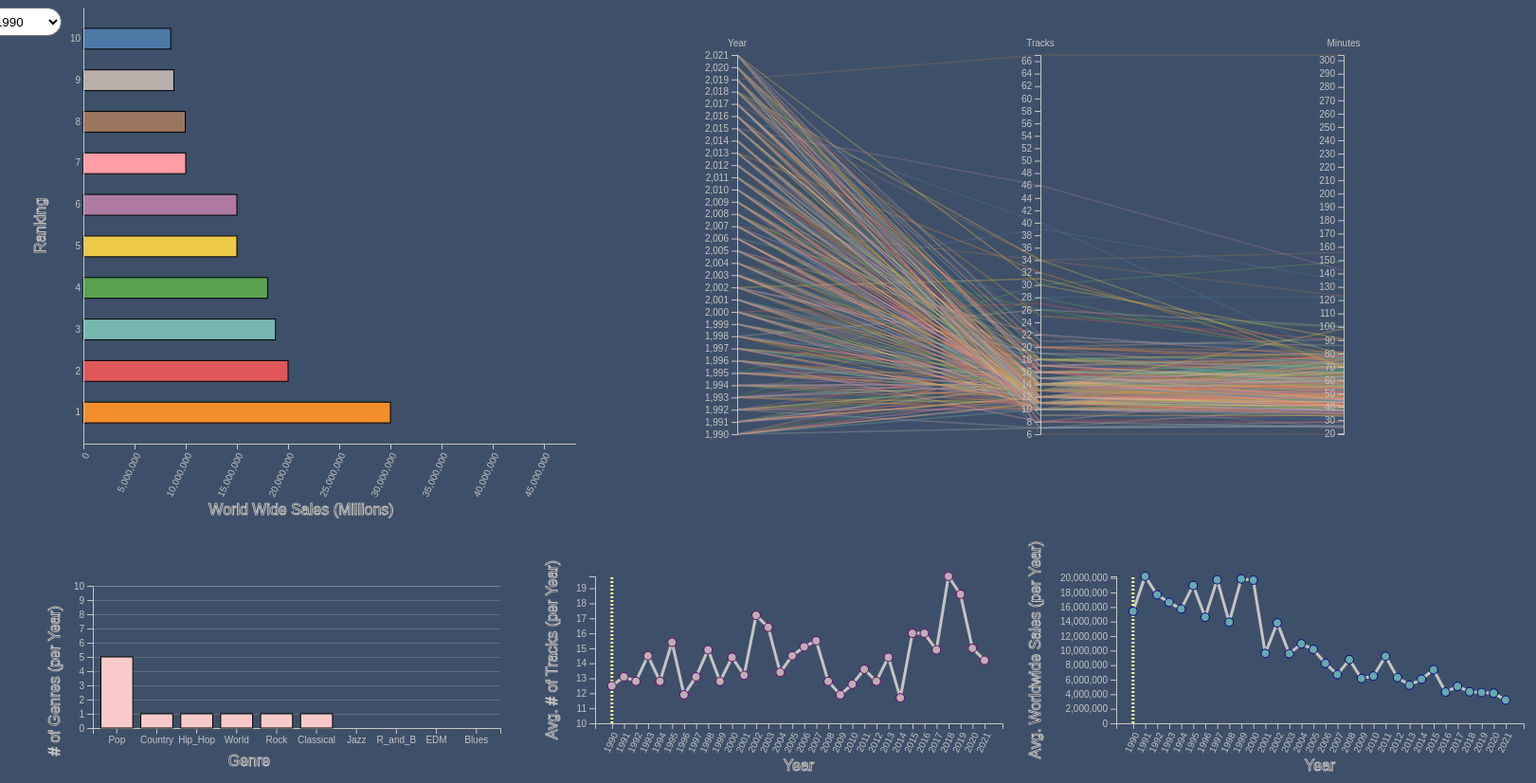
D3 v7 page, settled after 480 driven frames (8 s of simulated time); the page loaded 1 data file(s).


// ── trendGraphs.js
//This is where the main code is for each graph due to issues with drop down menu 
d3.csv("Top 10 Albums By Year Album Length-Sheet1.csv").then(function (dataset){

        //group data by year
        var allGroup = Array.from(d3.group(dataset, d => d.Year), ([key, value]) => ({key, value}), )

        //get years for dropdown
        var keys = []
        for(var i in allGroup)
               keys.push(allGroup[i].key)
        var currentData1 = 0
        var lineOne = NaN
        var currentData2 = 0
        var lineTwo= NaN

        /**********************************************code for Genre bar graph*******************************************************************************/
                
                //get Genres for Each year 
                var genreOccur = []
                for(var i in allGroup){
                        genreOccur.push(Array.from(d3.group( allGroup[i].value, d => d.Genre ), ([key, value]) => ({key, value})))
                }
                //creating new data
                var Genres = []
                var newData ={}
                for (var i=0; i < keys.length; i++) {
                        newData[keys[i]] = genreOccur[i];

                        for (var j=0; j < genreOccur[i].length; j++) {
                                var l = genreOccur[i][j].key
                                Genres.push(l)        
                        }
                        //adding place holders for all genres in each year
                        var newGenres = JSON.parse(JSON.stringify(genreOccur));
                        if (Genres.indexOf('R&B')=== -1){
                                var RB = newGenres[4][1];
                                RB.value.length = 0
                                genreOccur[i].push(RB)
                        }
                        if (Genres.indexOf('Jazz')=== -1){
                                var Jazz = newGenres[2][1]
                                Jazz.value.length = 0
                                genreOccur[i].push(Jazz)
                        }
                        if (Genres.indexOf('Pop')=== -1){
                                var Pop = newGenres[0][3]
                                Pop.value.length = 0
                                genreOccur[i].push(Pop)
                        }
                        if (Genres.indexOf('Country') === -1){
                                var country = newGenres[0][1]
                                country.value.length = 0
                                genreOccur[i].push(country)
                        }
                        if (Genres.indexOf('Hip Hop') === -1){
                                var Hiphop = newGenres[0][2]
                                Hiphop.value.length = 0
                                genreOccur[i].push(Hiphop)
                        }
                        if (Genres.indexOf('Rock') === -1){
                                var Rock = newGenres[2][3]
                                Rock.value.length = 0
                                genreOccur[i].push(Rock)
                        }
                        if (Genres.indexOf('Classical') === -1){
                                var classical = newGenres[0][0]
                                classical.value.length = 0
                                genreOccur[i].push(classical)
                        }
                        if (Genres.indexOf('World') === -1){
                                var world = newGenres[0][5]
                                world.value.length = 0
                                genreOccur[i].push(world)
                        }
                        if (Genres.indexOf('Blues') === -1){
                                var blues = newGenres[24][0]
                                blues.value.length = 0
                                genreOccur[i].push(blues)
                        }
                        if (Genres.indexOf('EDM') === -1){
                                var edm = newGenres[23][1]
                                edm.value.length = 0
                                genreOccur[i].push(edm)
                        }
                        Genres.length  = 0
                }
               // console.log(newData)
                var dimensions = {
                        width: 500,
                        height: 230,
                        margin:{
                        top: 30,
                        bottom: 50,
                        right: 20,
                        left: 50
                        }
                }

                dimensions.boundedWidth = dimensions.width - dimensions.margin.right - dimensions.margin.left
                dimensions.boundedHeight = dimensions.height - dimensions.margin.top - dimensions.margin.bottom

                var svg1 = d3.select("#vis3")
                        .style("width", dimensions.width)
                        .style("height", dimensions.height)
                        .attr("transform", "translate(" + dimensions.margin.left+ "," + dimensions.margin.top +  ")");

                var g = svg1.append("g")
                        .attr("transform", "translate(" + dimensions.margin.left+ "," + dimensions.margin.top +  ")");
                    
               
                var bounds = svg1.append("g")
                        .style("transform", `translate(${dimensions.margin.left}px, ${dimensions.margin.top}px)`)

                var xScale = d3.scaleBand()
                        .domain(dataset.map(function(d) { return d.Genre }))
                        .range([0,dimensions.boundedWidth])
                        .padding([0.2])

                var yScale = d3.scaleLinear()
                        .domain([0, 10])
                        .range([dimensions.boundedHeight , 0]);

                var myColor = d3.scaleOrdinal(["yellow", "steelblue", "green", "purple", " #E1AD9D","orange","red", "blue", "darkgreen"])

                g.append("g")
                        .attr("class", "axisGray")
                        .attr("transform", "translate(0," + dimensions.boundedHeight + ")")
                        .call(d3.axisBottom(xScale))

                g.append("g")
                        .attr("class", "axisGray")
                        .call(d3.axisLeft(yScale))

                //add grid
                g.append('g')
                        .attr('class', 'grid')
                        .call(d3.axisLeft()
                            .scale(yScale)
                            .tickSize(-dimensions.boundedWidth, 0, 0)
                            .tickFormat(''))
                        .style("stroke-width", .5)
                        .style("stroke-opacity", 0.5)
                        .attr("class", "axisGray");

                //graph labels
                svg1.append("text")
                        .attr('class', 'text')
                        .attr("transform", "translate(" + (dimensions.boundedWidth/2) + " ," + (dimensions.boundedHeight+70) + ")")
                        .style("text-anchor", "middle")
                        .text("Genre")
                        .style("stroke", "#C5C5C5");

                svg1.append("text")
                        .attr('class', 'text')
                        .attr("transform", "rotate(-90)")
                        .attr("x", -(dimensions.boundedHeight-20))
                        .attr("y", 15)
                        .style("text-anchor", "middle")
                        .text("# of Genres (per Year)")
                        .style("stroke", "#C5C5C5");
                        
                var init = newData[1990]
              
                        var bars = bounds
                                .selectAll("bars")
                                .data(init)
                                .enter()
                                .append("rect")
                                .attr("class", "bar")
                                .attr("x", function(d, i) { return xScale(d.key); })
                                .attr("y", function(d, i) { return yScale(d.value.length); })
                                .attr("width", xScale.bandwidth())
                                .attr("height", function(d,i) { return dimensions.boundedHeight - yScale(d.value.length); })
                                .style("fill", "#F7CAC9")
                                .style("stroke", "black")
                                .on('mouseover', function(d,i){
                                        d3.select(this).style('stroke', 'white')

                                        //code for the bars and changing them
                                        d3.selectAll('.bars')
                                                .transition().duration(200)
                                                //.style("stroke", "lightgrey")
                                                .style("opacity", "0.05")
                                        
                                        var genre_chosen = i.key
                                        var year = i.value[0].Year
                                        console.log(year)
                                        d3.selectAll("." + genre_chosen)
                                        .transition().duration(200)
                                        .style("opacity", "1")

                                        d3.selectAll('.line')
                                                .transition().duration(200)
                                                //.style("stroke", "lightgrey")
                                                .style("opacity", "0")

                                        d3.selectAll("." + genre_chosen + "_lines")
                                                .transition().duration(200)
                                                .style("opacity", ".2")

                                        d3.selectAll("." + genre_chosen + "_" + year)
                                                .transition().duration(200)
                                                .style("stroke-width", 3)
                                                .style("opacity", 1)
                                        
                                })
                                .on('mouseout', function (d, i) {
                                        d3.selectAll('.bars')
                                        .transition().duration(200)
                                        //.style("stroke", "lightgrey")
                                        .style("opacity", "1")

                                        d3.selectAll('.line')
                                                .transition().duration(200)
                                                //.style("stroke", "lightgrey")
                                                .style("opacity", "0.3")
                                
                                d3.select(this).style('stroke', 'black')
                                })           
               
                 function updateBars(data){  
                        console.log(data)
                        bars.data(data)
                        .transition()
                        .attr("x", function(d, i) { return xScale(d.key); })
                        .attr("width", xScale.bandwidth())
                        .attr("y", function(d, i) { return yScale(d.value.length); })
                        .attr("height",  function(d,i) { return dimensions.boundedHeight - yScale(d.value.length)})   
                        .style("fill", "#F7CAC9")
                       
                }
            
        /**********************************************code for avg world wide sales graph****************************************************************************/
        
        var avg_sales = d3.rollup(dataset, v => d3.mean(v, d => +d.WorldwideSales), d=>+d.Year)
        //creating array
        var avg_array = Array.from(avg_sales)

        createGraph2(0)
        function createGraph2(index){
                var dimensions2 = {
                        width: 590,
                        height: 260,
                        margin:{
                            top: 50,
                           bottom:55,
                            right: 50,
                            left: 110
                        }
                }
                drawGraph2(dimensions2, index)    
        }

        function drawGraph2(dimensions2, data){
                dimensions2.boundedWidth = dimensions2.width - dimensions2.margin.right - dimensions2.margin.left
                dimensions2.boundedHeight = dimensions2.height - dimensions2.margin.top - dimensions2.margin.bottom
   
                //tooltip
                var tip2 = d3.select("body").append("div")
                        .attr("class", "tooltip")
                        .style("opacity", 0)
                
                var svg2 = d3.select("#vis2")
                        .style("width", dimensions2.width)
                        .style("height", dimensions2.height)
                        .append("g")
                        .attr("transform", "translate(" + dimensions2.margin.left+ "," + dimensions2.margin.top +  ")");   

                //x and y scales
                var xScale = d3.scaleBand()
                        .domain(avg_array.map(function(d) { return d[0]; }))
                        .range([0,dimensions2.boundedWidth])
                        .paddingOuter(1.4)
                        .paddingInner(0.9)

                var yScale = d3.scaleLinear()
                        .domain([0, d3.max(avg_array, function(d) { return +d[1]})])
                        .range([dimensions2.boundedHeight , 0]);

                svg2.append("g")
                         .attr("class", "axisGray")
                        .attr("transform", "translate(0," + dimensions2.boundedHeight + ")")
                        .call(d3.axisBottom(xScale))
                        .selectAll("text")  
                        .style("text-anchor", "end")
                        .attr("dx", "-.8em")
                        .attr("dy", ".15em")
                        .attr("transform", "rotate(-65)")
        
                svg2.append("g")
                        .attr("class", "axisGray")
                        .call(d3.axisLeft(yScale))

                //graph labels
                svg2.append("text")
                        .attr('class', 'text')
                        .attr("transform", "translate(" + (dimensions2.boundedWidth/2) + " ," + (dimensions2.boundedHeight+50) + ")")
                        .style("text-anchor", "middle")
                        .text("Year")
                        .style("stroke", "#C5C5C5");

                svg2.append("text")
                        .attr('class', 'text')
                        .attr("transform", "rotate(-90)")
                        .attr("x", -(dimensions2.boundedHeight/2))
                        .attr("y", -80)
                        .style("text-anchor", "middle")
                        .text(" Avg. Worldwide Sales (per Year)")
                        .style("stroke", "#C5C5C5");
                //graph text box
                

                //lines
                svg2.append("path")
                        .datum(avg_array)
                        .attr("fill", "none")
                        .attr("stroke", "#C5C5C5")
                        .attr("stroke-width", 3 )
                        .attr("d", d3.line()
                        .x(function(d) { return xScale(d[0]) })
                        .y(function(d) { return yScale(d[1]) }))

                //vertical line

                if(currentData2 != data && lineTwo!= NaN){
                        lineTwo.style("stroke-width", 0)
                        currentData2 = data
                }
                var line2 = svg2.append('line')
                       .attr("x1", xScale(avg_array[currentData2][0]))  //<<== change your code here
                        .attr("y1", dimensions2.boundedHeight )
                        .attr("x2", xScale(avg_array[currentData2][0]))  //<<== and here
                        .attr("y2", 0)
                        .style("stroke-dasharray", 2)
                        .style("stroke-width", 3)
                        .style("stroke", "#FDFD96")
                        .style("fill", "none");
                lineTwo = line2
                
                
                //adding circles
                var circles = svg2.selectAll('.circle')
                .data(avg_array)
                .enter()
                .append('circle')
                .attr("class", "update") 
                .attr("cx",d=> xScale(d[0]))
                .attr("cy", d => yScale(d[1]))
                .attr("r", 4.5)
                .attr("fill", "#68A7AD") 
                .style("stroke", "navy")
                .on('mouseover', function(d,i){

                        d3.select(this).transition()
                                .attr("r", 6)
                                .attr("fill", "#FDFD96") 

                       var x = d.pageX;
                       var y = d.pageY; 

                        tip2.style("opacity", 1)
                                .html("Year: " + i[0] + "</br>" + "Avg. Sales: " +i[1])
                                .style("left", (x + 15) + "px")
                                .style("top", (y + 15) + "px")      
                })
                .on('mouseout', function (d, i) {

                        tip2.style("opacity", 0)
                        
                        
                        d3.select(this).transition()
                        .attr("r", 5)
                        .attr("fill", "#68A7AD")        
                })
        }         
 
        /************************************************code for avg Tracks graph****************************************************************************/
        
        //array of objects grouped by year
        var avg_map = d3.rollup(dataset, v => d3.mean(v, d => +d.Tracks), d=>+d.Year)
        //creating array
        let avg_array2 = Array.from(avg_map)

        createGraph3(0)
        function createGraph3(index){
                var dimensions3 = {
                        width: 590,
                        height: 260,
                        margin:{
                            top: 50,
                           bottom:55,
                            right: 50,
                            left: 110
                        }
                }
                drawGraph3(dimensions3, index)    
        }
        function drawGraph3(dimensions3, data){
                dimensions3.boundedWidth = dimensions3.width - dimensions3.margin.right - dimensions3.margin.left
                dimensions3.boundedHeight = dimensions3.height - dimensions3.margin.top - dimensions3.margin.bottom

                var tip3 = d3.select("body").append("div")
                        .attr("class", "tooltip")
                        .style("opacity", 0)

                var svg3 = d3.select("#vis1")
                        .style("width", dimensions3.width)
                        .style("height", dimensions3.height)
                        .append("g")
                        .attr("transform","translate(" + dimensions3.margin.left + "," + dimensions3.margin.top + ")");
                
                var xScale = d3.scaleBand()
                        .domain(d3.map(avg_array2, d => d[0]))
                        .range([0,dimensions3.boundedWidth])
                        .paddingOuter(1.4)
                        .paddingInner(0.9)
                
                var yScale = d3.scaleLinear()
                        .domain([10, d3.max(avg_array2, function(d) { return +d[1]})])
                        .range([dimensions3.boundedHeight, 0])  
        
                //graph labels
                svg3.append("text")
                        .attr('class', 'text')
                        .attr("transform", "translate(" + (dimensions3.boundedWidth/2) + " ," + (dimensions3.boundedHeight +50) + ")")
                        .style("text-anchor", "middle")
                        .text("Year")
                        .style("stroke", "#C5C5C5");
                
                svg3.append("text")
                        .attr('class', 'text')
                        .attr("transform", "rotate(-90)")
                        .attr("x", -(dimensions3.boundedHeight/2 ))
                        .attr("y",-40)
                        .style("text-anchor", "middle")
                        .text("Avg. # of Tracks (per Year)")
                        .style("stroke", "#C5C5C5");

                //Text box label
                const tooltip = d3.select("body")
                        .append("div")
                        .attr("class","d3-tooltip")
                        .style("position", "absolute")
                        .style("z-index", "10")
                        .style("visibility", "hidden")
                        .style("width", "110px")
                        .style("padding", "10px")
                        .style("background", "#bf5b17")
                        .style("border-radius", "5px")
                        .style("top", "570px")
                        .style("left", "910px")
                        .style("color", "#fff")
                        .text("a simple tooltip");
                
                svg3.append("path")
                        .datum(avg_array2)
                        .attr("fill", "none")
                        .attr("stroke", "#C5C5C5")
                        .attr("stroke-width", 3)
                        .attr("d", d3.line()
                                .x(function(d) {return xScale(d[0]) })
                                .y(function (d) { return yScale(d[1])})
                        ) 
                     
                if(currentData1 != data && lineOne != NaN){
                        lineOne .style("stroke-width", 0)
                        currentData1 = data
                }
                var line1 = svg3.append('line')
                       .attr("x1", xScale(avg_array2[currentData1][0]))  //<<== change your code here
                        .attr("y1", dimensions3.boundedHeight )
                        .attr("x2", xScale(avg_array2[currentData1][0]))  //<<== and here
                        .attr("y2", 0)
                        .style("stroke-dasharray", 2)
                        .style("stroke-width", 3)
                        .style("stroke", "#FDFD96")
                        .style("fill", "none");
                lineOne = line1
                                
                //adding scatterplot
                var dots = svg3.selectAll("circle")
                        .data(avg_array2)
                        .enter()
                        .append("circle")
                        .attr("fill", "#BEAEB4") 
                        .style("stroke", "#670067")
                        .on('mouseover', function(d,i){
                                
                                d3.select(this).transition()
                                .attr("r", 6)
                                .attr("fill", "#FDFD96")

                                var x = d.pageX;
                                var y = d.pageY; 

                                tip3.style("opacity", 1)
                                        .html("Year: " + i[0] + "</br>" +  "Avg. Tracks: " +i[1])
                                        .style("left", (x + 15) + "px")
                                        .style("top", (y + 15) + "px")

                        })
                        .on('mouseout', function (d, i) {

                                d3.select(this).transition()
                                .attr("r", 4.5)
                                .attr("fill", "#BEAEB4") 

                                tip3.style("opacity", 0)

                        })
                        .attr("cx", d => xScale(d[0]))
                        .attr("cy", d => yScale( d[1]))
                        .attr("r", 4.5)
                        
                svg3.append("g")
                        .attr("class", "axisGray")
                        .attr("transform", "translate(0," + dimensions3.boundedHeight + ")")
                        .call(d3.axisBottom(xScale))
                        .selectAll("text")  
                        .style("text-anchor", "end")
                        .attr("dx", "-.8em")
                        .attr("dy", ".15em")
                        .attr("transform", "rotate(-65)")
        
                svg3.append("g")
                        .attr("class", "axisGray")
                        .call(d3.axisLeft(yScale))
      
         }
        /************************************** code for main ranking graph ***********************************************************/   
        //get rankings for Each year
        var  ranking = []
        for(var i in allGroup)
                ranking.push(Array.from(d3.group( allGroup[i].value, d => +d.Ranking ), ([key, value]) => ({key, value}))) 
      
        var newData_main ={}
        for (var i=0; i < keys.length; i++) {
                newData_main[keys[i]] = ranking[i];
        }
        //console.log(allGroup)
                var dimensions4 = ({
                        width: 600,
                        height: 550,
                        margin: {
                        top: 0, 
                        right: 20, 
                        bottom: 90, 
                        left: 40 
                        }
                })
        
                dimensions4.boundedWidth = dimensions4.width - dimensions4.margin.right - dimensions4.margin.left
                dimensions4.boundedHeight = dimensions4.height - dimensions4.margin.top - dimensions4.margin.bottom
        
        var svg4 = d3.select("#vis4")
                .style("width", dimensions4.width) 
                .style("height", dimensions4.height)
                .append("g")
                .attr("transform","translate(" + dimensions4.margin.left + "," + dimensions4.margin.top + ")");

        var bounds2 = svg4.append("g")
                .style("transform", `translate(${dimensions4.margin.left}px, ${dimensions4.margin.top}px)`)

        
        var tip4 = d3.select("body").append("div")
                .attr("class", "tooltip")
                .style("opacity", 0)
        
        var xScale1 = d3.scaleLinear()
                .domain([0, 50000000])
                .range([0, dimensions4.boundedWidth])
        

        var yScale1 = d3.scaleBand()
             .domain(dataset.map(function(d){ return +d.Ranking}))
             .range([dimensions4.boundedHeight , 0])
             .paddingOuter(.5)
             .paddingInner(.5)
             
        svg4.append("g")
                .attr("class", "axisGray")
                .attr("transform", "translate(40," + dimensions4.boundedHeight + ")")
                .call(d3.axisBottom(xScale1))
                .selectAll("text")  
                .style("text-anchor", "end")
                .attr("dx", "-.8em")
                .attr("dy", ".15em")
                .attr("transform", "rotate(-65)");

        svg4.append("g")
                .attr("class", "axisGray")
                .call(d3.axisLeft(yScale1).tickSize(0))
                .attr('transform', `translate(${dimensions4.margin.left}, ${dimensions4.margin.top})`);

        svg4.append("text")
                .attr('class', 'text')
                .attr("transform", "translate(" + (dimensions4.boundedWidth/2) + " ," + (dimensions4.boundedHeight +75) + ")")
                .style("text-anchor", "middle")
                .text("World Wide Sales (Millions)")
                .style("stroke", "#C5C5C5");
        
        svg4.append("text")
                .attr('class', 'text')
                .attr("transform", "rotate(-90)")
                .attr("x", -(dimensions4.boundedHeight/2 ))
                .attr("y",0)
                .style("text-anchor", "middle")
                .text("Ranking")
                .style("stroke", "#C5C5C5");

        //remove y axis bar
        yScale1.call(d => d.select(".domain").remove)
        //initial data
        var initial = newData_main[1990]
        
        myColor = ["#4e79a7","#f28e2c","#e15759","#76b7b2","#59a14f","#edc949","#af7aa1","#ff9da7","#9c755f","#bab0ab","#4e79a7"]
   
        var bars2 = bounds2
                .append("g")
                .selectAll("rect")
                .data(initial)
                .join("rect")
                .attr("width",function(d,i) {return xScale1(d.value[0].WorldwideSales);})
                .attr("class", function(d,i) {return 'bars ' + d.value[0].Ranking + "_" + d.value[0].Year + " " +  d.value[0].Genre})
                .attr("height", yScale1.bandwidth())
                .attr("y", function(d,i) {return yScale1(d.key)})
                .attr("x", xScale1(0))
                .attr("fill", function(d, i){return myColor[d.value[0].Ranking]})
                .style("stroke", "#000")
                .style("margin-bottom", "20px")

                .on('mouseover', function(d,i){
                        
                        d3.select(this).style('stroke', 'white')
                        d3.select(this).attr("r", 6);
                        
                        var x = d.pageX;
                        var y = d.pageY; 

                        tip4.style("opacity", 1)
                                .html("<strong>Album Name: </strong>" + i.value[0].Album + "</br>" + "<strong>Artist: </strong>" + i.value[0].Artist + "</br>" +  "<strong> World Wide Sales: </strong>" + i.value[0].WorldwideSales)
                                .style("left", (x + 15) + "px")
                                .style("top", (y + 15) + "px")
                                
                        //when scrolling over a bar, highlight the element in the parallel graph 
                        
                        d3.selectAll('.line')
                        .transition().duration(200)
                        //.style("stroke", "lightgrey")
                        .style("opacity", "0.05")
                        
                        //select the element that matches on the parallel graph
                        var ranking = i.value[0].Ranking
                        console.log(ranking)
                        var year_chosen = i.value[0].Year
                        console.log(year_chosen)
                        d3.selectAll("._" + ranking + "_" + year_chosen)
                        .transition().duration(200)
                        .style("opacity", "3")
                        .style("stroke-width", "3px");
                })
                .on('mouseout', function(d,i){
                        d3.select(this).style('stroke', 'black')
                        d3.select(this).transition()
                        .attr("r", 5);

                        tip4.style("opacity", 0)

                        d3.selectAll(".line ")
                        .transition()
                        //.duration(200).delay(1000)
                        .style("stroke", function(d){ return( myColor[d.Ranking])} )
                        .style("opacity", "0.5")
                        
                }) 
       

        function updateBars2(data){  
                
                console.log(data)
                bars2.data(data)
                .transition()
                .attr("width",function(d,i) {return xScale1(d.value[0].WorldwideSales);})
                .attr("height", yScale1.bandwidth())
                .attr("y", function(d,i) {return yScale1(d.key)})
                .attr("x", xScale1(0))  
                .attr("class", function(d,i) {return 'bars ' + d.value[0].Ranking + "_" + d.value[0].Year + " " +  d.value[0].Genre})           
        }
                

        /************************************** code for Album length graph ***********************************************/   

        //getting the keys for the 2 y axis- years and minutes for the time scale 
        var dataset5 = Object.keys(dataset[0]).filter(function(d) { return d == "Year" ||  d == "Minutes" || d == "Tracks"})

        console.log(dataset5)

                var dimensions5 = ({
                        width: 1000,
                        height: 450,
                        margin: {
                        top: 0, 
                        right: 20, 
                        bottom: 50, 
                        left: 20
                        }
                })

                dimensions5.boundedWidth = dimensions5.width - dimensions5.margin.right - dimensions5.margin.left
                dimensions5.boundedHeight = dimensions5.height - dimensions5.margin.top - dimensions5.margin.bottom

                var svg5 = d3.select("#vis5")
                .attr("width", dimensions5.width + dimensions5.margin.left + dimensions.margin.right)
                .attr("height", dimensions5.height + dimensions5.margin.top + dimensions.margin.bottom)
                .append("g")
                .attr("transform","translate(" + dimensions.margin.left + "," + dimensions.margin.top + ")");

                var tip5 = d3.select("body").append("div")
                        .attr("class", "tooltip")
                        .style("opacity", 0)

                var y = {}
                for (i in dataset5) {
                  var name = dataset5[i]
                  y[name] = d3.scaleLinear()
                    .domain( d3.extent(dataset, function(d) {return +d[name] }) )
                    .range([dimensions5.boundedHeight, 0])
                    
                }
                var x = d3.scalePoint()
                .range([0, dimensions5.boundedWidth])
                .padding(.5)
                .domain(dataset5);
            
                var color = d3.scaleOrdinal()
                        .domain([d3.extent(dataset, d => d.Year)])
                        .range(["#4e79a7","#f28e2c","#e15759","#76b7b2","#59a14f","#edc949","#af7aa1","#ff9da7","#9c755f","#bab0ab"])

                function path(d) {
                        return d3.line()(dataset5.map(function(p) { return [x(p), y[p](d[p])]; }));
                }

                // Draw the lines
                svg5
                .selectAll("myPath")
                .data(dataset)
                .join("path")
                .attr("d",  path)
                .style("fill", "none")
                .style("stroke", function(d) {return color(d.Ranking - 1)} )
                .attr("id", function(d) {return 'id_' + d.Ranking})
                .attr("class", function(d) { return 'line ' + '_' + d.Ranking + '_' + d.Year + ' ' + d.Genre + '_lines' + ' ' + d.Genre + '_' + d.Year})
                .style("stroke-width", 1.5 )
                .style("opacity", "0.3")
                .on("mouseover", function(d,i){

                        d3.selectAll('.line')
                        .transition().duration(200)
                        .style("stroke", "lightgrey")
                        .style("opacity", "0.05")

                        //highlighting based on rank 
                        var rank_chosen = i.Ranking
                        var year = i.Year
                        d3.selectAll( '#id_'  + rank_chosen)
                        .transition().duration(200)
                        .style("stroke", color(rank_chosen - 1))
                        .style("opacity", ".8")

                        //make specific line stand out more
                        d3.select(this)
                        .transition()
                        .style("stroke-width", 3 )
                        .style("opacity", "1")

                        var x = d.pageX;
                        var y = d.pageY; 

                        tip5.style("opacity", 1)
                                .html("<strong>Album Name: </strong>" + i.Album + "</br>" + "<strong>Artist: </strong>" + i.Artist + "</br>" +  "<strong>Year: <strong>" + i.Year + "</br>" + "<strong>Tracks: </strong>" + i.Tracks + "</br>" + "<strong>Minutes: </strong>" + i.Minutes)
                                .style("left", (x + 15) + "px")
                                .style("top", (y + 15) + "px")       
                })

                .on("mouseleave", function(d,i){
                        d3.selectAll(".line ")
                          .transition()
                          //.duration(200).delay(1000)
                          .style("stroke", function(d){ return( myColor[d.Ranking])} )
                          .style("stroke-width", 1.5 )
                          .style("opacity", "0.3")


                          tip5.style("opacity", 0)
                })
                
                svg5.selectAll("myAxis")
              
                .data(dataset5).enter()
                .append("g")
                .attr("class", "axisGray")
                // I translate this element to its right position on the x axis
                .attr("transform", function(d) { return "translate(" + x(d) + ")"; })
                // And I build the axis with the call function
                .each(function(d) { d3.select(this).call(d3.axisLeft().scale(y[d]).ticks(32)) })
               /// Add axis title  
                .append("text")
                .style("text-anchor", "middle")
                .attr("y", -9)
                .text(function(d) { return d; })
                .style("fill", "#C5C5C5") 

       
        /*********************************create drop down and update based on dropdown selection***************************************************************************/
        //note to update other graphs you need to go through creategraph -> drawgraph -> and then the updating/ changing function is called
        var dropdownChange = function(){
                var newYear = d3.select(this).property('value')
                var drop = newData[newYear]
                var drop2 = newData_main[newYear]
                var index = keys.indexOf(newYear)
                createGraph2(index)
                createGraph3(index)
                updateBars(drop) 
                updateBars2(drop2)

        }
        var dropdown = d3.select('#dropdown')
        //  .insert("select", "svg1")
                .on("change", dropdownChange)
                .attr('class', 'dropdown');

        dropdown.selectAll('myOptions')
                .data(allGroup)
                .enter()
                .append("option")
                .attr("Year",function (d,i) { return keys[i];})
                .text(function (d, i) { return keys[i];})

        /*******************************bottom info text****************************** */
        const tipinfo = d3.select("body")
                        .append("div")
                        .attr("class","d3-tooltip")
                        .style("position", "absolute")
                        .style("z-index", "10")
                        .style("width", "600px")
                        .style("padding", "10px")
                        //.style("background", "#bf5b17")
                        .style("border-radius", "5px")
                        .style("top", "950px")
                        .style("left", "600px")
                        .style("color", "#fff")
                        .text( "* Parallel coordinate graph is color coded by rankings in the horizontal bar graph");
})

### data: Top 10 Albums By Year Album Length-Sheet1.csv, 24691 bytes — head not shown